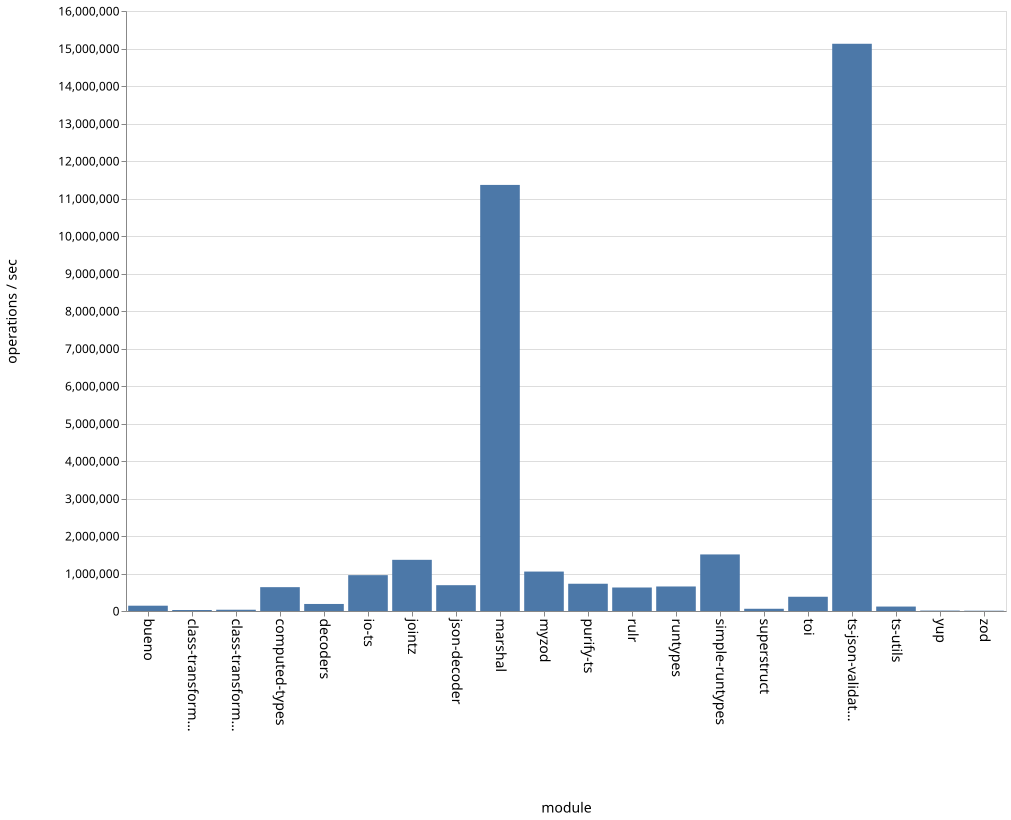

Source data for this figure (header and first rows):
name, ops
bueno, 141313
class-transformer-validator-async, 26410
class-transformer-validator-sync, 33500
computed-types, 635717
decoders, 187685
io-ts, 956010
jointz, 1364821
json-decoder, 688373
marshal, 11362177
myzod, 1051567
purify-ts, 726971
rulr, 626660
runtypes, 653930
simple-runtypes, 1508589
superstruct, 59564
toi, 379804
ts-json-validator, 15126211
ts-utils, 118496
yup, 11205
zod, 7667
